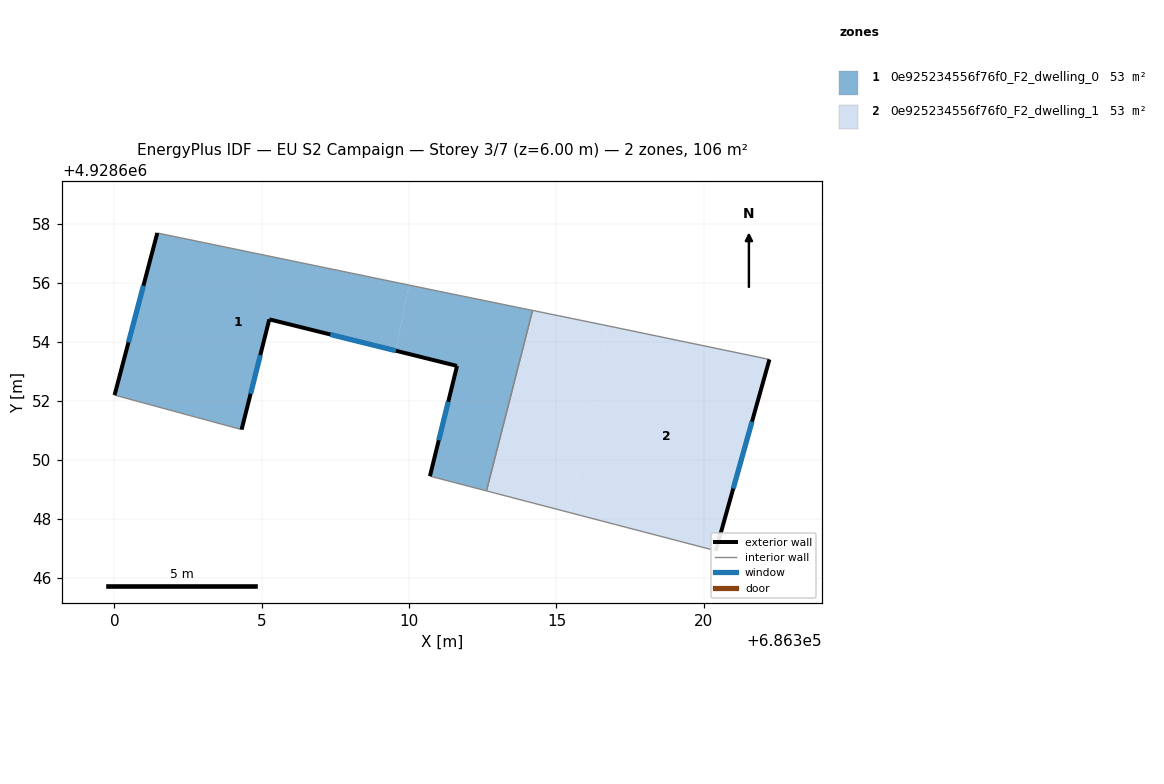
=== STOREY PLAN SPEC (per zone: floor XY polygon, exterior-wall plan segments, windows/doors) ===
zone 1: 0e925234556f76f0_F2_dwelling_0  (53.0 m²)
  floor: (686309.54, 4928653.71) (686310.00, 4928655.93) (686301.46, 4928657.70) (686300.01, 4928652.20) (686304.32, 4928651.03) (686305.26, 4928654.77)
  floor: (686312.62, 4928648.95) (686314.19, 4928655.07) (686311.03, 4928655.72) (686310.00, 4928655.93) (686309.54, 4928653.71) (686311.63, 4928653.19) (686310.71, 4928649.45)
  exterior wall: (686305.26, 4928654.77) – (686304.32, 4928651.03)  [3.9 m]
    window: (686304.95, 4928653.55) – (686304.62, 4928652.25)  [1.4 m²]
  exterior wall: (686300.01, 4928652.20) – (686301.46, 4928657.70)  [5.7 m]
    window: (686300.48, 4928653.99) – (686300.99, 4928655.91)  [2.1 m²]
  exterior wall: (686310.71, 4928649.45) – (686311.63, 4928653.19)  [3.9 m]
    window: (686311.01, 4928650.67) – (686311.33, 4928651.97)  [1.4 m²]
  exterior wall: (686311.63, 4928653.19) – (686305.26, 4928654.77)  [6.6 m]
    window: (686309.56, 4928653.70) – (686307.33, 4928654.26)  [2.4 m²]
  interior walls: 5
zone 2: 0e925234556f76f0_F2_dwelling_1  (53.0 m²)
  floor: (686315.44, 4928648.22) (686316.76, 4928654.55) (686316.55, 4928654.59) (686314.19, 4928655.07) (686312.62, 4928648.95)
  floor: (686320.41, 4928646.92) (686322.23, 4928653.41) (686316.76, 4928654.55) (686315.44, 4928648.22)
  exterior wall: (686322.23, 4928653.41) – (686320.41, 4928646.92)  [6.7 m]
    window: (686321.63, 4928651.30) – (686321.00, 4928649.03)  [2.5 m²]
  interior walls: 4

=== DERIVED (storey summary) ===
Building: EU S2 Campaign
Storey: 3 of 7  (floor level z = 6.00 m)
Storey gross floor area: 106.0 m²
Zones on this storey: 2
  - 0e925234556f76f0_F2_dwelling_0: floor 53.0 m²; exterior wall 20.0 m (59.9 m²); 4 window(s) 7.3 m²; WWR 12.2%
  - 0e925234556f76f0_F2_dwelling_1: floor 53.0 m²; exterior wall 6.7 m (20.2 m²); 1 window(s) 2.5 m²; WWR 12.2%
Zone adjacency (shared interzone walls):
  - 0e925234556f76f0_F2_dwelling_0 ↔ 0e925234556f76f0_F2_dwelling_1